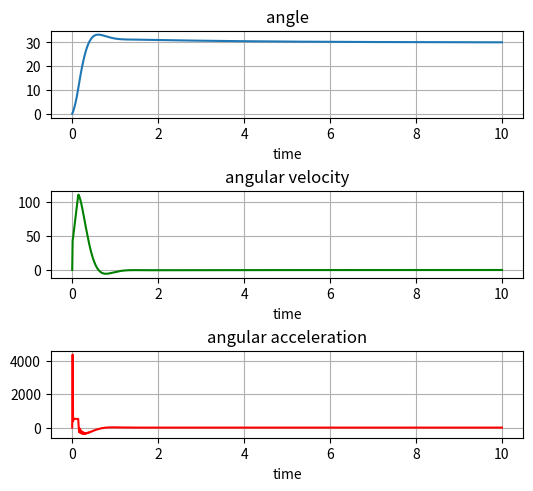

Write Python code to recreate this figure.
from matplotlib import pyplot as plt
import numpy as np

class VehicleSimpleDynamic:
    def __init__(self, I_y, k_b, T_cmd, l, accInit, velInit, angleInit):
        """
        класс, который отвечает за динамику БЛА

        :param I_y: момент инерции
        :type I_y: float
        :param k_b: коэффициент тяги двигателя
        :type k_b: float
        :param T_cmd: Требуемая тяга
        :type T_cmd: int
        :param l: длина аппарата
        :type l: int
        :param accInit: начальное значение углового ускорения ЛА
        :type accInit: float
        :param velInit: начальное значение угловой скорости ЛА
        :type velInit: float
        :param angleInit: начальное значение углового положения
        :type angleInit: float

        """
        self.I_y = I_y
        self.k_b = k_b
        self.T_cmd = T_cmd
        self.l = l
        self.angle_acceleration = accInit
        self.angle_velocity = velInit
        self.angle = angleInit

    def build_dynamics_model(self, angle_acceleration_cmd):
        """
        построение модели динамики
        :param angle_acceleration_cmd: угловое ускорение
        :type angle_acceleration_cmd: float

        """
        w1 = angle_acceleration_cmd + self.T_cmd
        w2 = - angle_acceleration_cmd + self.T_cmd
        M_y = self.k_b * self.l * (w1 ** 2 - w2 ** 2)
        self.angle_acceleration = M_y / self.I_y

    def integrate(self, dt):
        """

        :param dt: шаг моделирования
        :type dt: float

        """
        # интегрируем ускорение методом эйлера
        self.angle_velocity += self.angle_acceleration * dt
        # Полученную скорость интегрируем для определения углового положения
        self.angle += self.angle_velocity * dt

    def calculateAngle(self, u, dt):
        """

        :param u: управляющие воздействие
        :type u: float
        :param dt: шаг моделирования
        :type dt: float

        """
        self.build_dynamics_model(u)
        self.integrate(dt)

    def getAngle(self):
        """

        :return: угол ЛА
        :rtype: float

        """
        return self.angle

    def getAcceleration(self):
        """

        :return: скорость ЛА
        :rtype: float

        """
        return self.angle_acceleration

    def getVelocity(self):
        """

         :return: ускорение
         :rtype: float

         """
        return self.angle_velocity


class AnglePosControlSystem():
    def __init__(self, k_p, k_i, k_d, controlLimit):
        """
        Система управления угловым положением ЛА

        :param k_p: коэффициент П регулятора
        :type k_p: float
        :param k_i: коэффициент И регулятора
        :type k_i: float
        :param k_d: коэффициент Д регулятора
        :type k_d: float
        :param controlLimit: ограничение по управляющему воздействию
        :type controlLimit: float

        """
        self.k_p = k_p
        self.k_i = k_i
        self.k_d = k_d
        self.desiredAngle = 0
        self.error = 0
        self.errorPast = 0
        self.integral = 0
        self.controlLimit = controlLimit

    def setDesiredAngle(self, desiredAngle):
        """

        :param desiredAngle: целевой угол ЛА
        :type desiredAngle: float

        """
        # данный метод устанавливает целевой угол ЛА,
        # к которому система с течением времени будет стремиться
        self.desiredAngle = desiredAngle

    def PID(self, currentAngle, dt):
        """

        :param currentAngle: текущий угол ЛА
        :type currentAngle: float
        :param dt: шаг моделирования
        :type dt: float

        """
        # Вычислим функцию ошибки
        self.error = self.desiredAngle - currentAngle
        # Вычисляем интеграл ошибки
        self.integral += self.error * dt
        # Рассчитаем целевую угловую скорость аппарата на основе ошибки
        angle_velocity = self.k_p * self.error + self.k_i * self.integral + \
            self.k_d * ((self.error - self.errorPast) / dt)
        # Установим предыдущую ошибку для использования в дальнейших итерациях
        self.errorPast = self.error
        # Вызовем звено насыщения для ограничения максимального управляющего воздействия
        angle_velocity = self.saturation(angle_velocity)
        return angle_velocity

    def saturation(self, inputVal):
        """

        :param inputVal: входное значение
        :type inputVal: float
        :return: выходное значение после прохождения проверки на ограничение
        :rtype: float

        """
        # Звено насыщения ограничивает размер входного параметра
        # На выходе метода абсолютное значение не может быть больше
        # заданного предела controlLimit
        if inputVal > self.controlLimit:
            inputVal = self.controlLimit
        elif inputVal < -self.controlLimit:
            inputVal = - self.controlLimit

        return inputVal


class AngleVelocityControlSystem():
    def __init__(self, k_p, k_i, k_d, angular_velocity):
        """
        Система управления угловой скоростью ЛА

        :param k_p: коэффициент П регулятора
        :type k_p: float
        :param k_i: коэффициент И регулятора
        :type k_i: float
        :param k_d: коэффициент Д регулятора
        :type k_d: float
        :param angular_velocity: угловая скорость (полученная из AnglePosControlSystem)
        :type angular_velocity: float

        """
        self.k_p = k_p
        self.k_i = k_i
        self.k_d = k_d
        self.angular_velocity = angular_velocity
        self.error = 0
        self.errorPast = 0
        self.integral = 0

    def PID(self, currentAngVelocity, angular_velocity, dt):
        """

        :param currentAngVelocity: текущая угловая скорость ЛА
        :type currentAngVelocity: float
        :param dt: шаг моделирования
        :type dt: float

        """
        # Вычислим функцию ошибки
        self.error = currentAngVelocity - angular_velocity
        # Вычисляем интеграл ошибки
        self.integral += self.error * dt
        # Рассчитаем целевое ускорение аппарата на основе ошибки
        angle_acceleration = self.k_p * self.error + self.k_i * self.integral + \
            self.k_d * ((self.error - self.errorPast) / dt)
        # Установим предыдущую ошибку для использования в дальнейших итерациях
        self.errorPast = self.error
        return angle_acceleration


class Simulator():

    def __init__(self, Tend, dt, angle_pos_controller, angle_velocity_controller, dynamicModel):
        """
        :param Tend: конечное время моделирования
        :type Tend: float
        :param dt: шаг моделирования
        :type dt: float
        :param angle_pos_controller: объект системы управления угловым положением ЛА
        :type angle_pos_controller: AnglePosControlSystem
        :param angle_pos_controller: объект системы управления угловой скоростью ЛА
        :type angle_pos_controller: AngleVelocityControlSystem
        :param dynamicModel: объект модели ЛА
        :type dynamicModel: VehicleSimpleDynamic
        """
        self.dt = dt
        self.Tend = Tend
        self.angle_pos_controller = angle_pos_controller
        self.angle_velocity_controller = angle_velocity_controller
        self.dynamicModel = dynamicModel
        self.accList = []
        self.velList = []
        self.angleList = []
        self.timeList = []

    def runSimulation(self):
        """

        метод запускает моделирование системы от 0 до конечного времени Tend
        с шагом dt

        """
        # Задаем 0 время и начинаем расчет до тех пор, пока
        # время не достигнет конечного значения Tend
        time = 0
        while time <= self.Tend:
            # получаем угол ЛА
            angle = self.dynamicModel.getAngle()
            # Получаем угловую скорость ЛА
            vel = self.dynamicModel.getVelocity()
            # Получаем угловое ускорение ЛА
            acc = self.dynamicModel.getAcceleration()
            # Записываем полученные значения в списки
            # для дальнейшего построения графиков
            self.angleList.append(angle)
            self.velList.append(vel)
            self.accList.append(acc)

            # рассчитываем новое управляющие воздействие
            # на основе текущего угла (angle) ЛА
            angle_velocity = self.angle_pos_controller.PID(angle, self.dt)
            angle_acceleration = self.angle_velocity_controller.PID(angle_velocity, vel, self.dt)
            # Рассчитываем угол ЛА с учетом полученного
            # управляющего воздействия
            self.dynamicModel.calculateAngle(angle_acceleration, self.dt)
            # увеличиваем время на dt, то есть на шаг моделирования
            time += self.dt

    def showPlots(self):
        """
        метод строит графики на основе измерений полученных в
        ходе моделирования системы

        """
        # создадим список с отсечками времени для построения оси Ox
        time = [i for i in np.arange(0, self.Tend + self.dt, self.dt)]

        f = plt.figure(constrained_layout=True)
        gs = f.add_gridspec(3, 5)
        ax1 = f.add_subplot(gs[0, :-1])
        ax1.plot(time, self.angleList)
        ax1.grid()
        ax1.set_yticks([0, 10, 20, 30])
        ax1.set_title('angle')
        ax1.set_xlabel('time')

        ax2 = f.add_subplot(gs[1, :-1])
        ax2.plot(time, self.velList, "g")
        ax2.grid()
        ax2.set_title('angular velocity')
        ax2.set_xlabel('time')

        ax3 = f.add_subplot(gs[2, :-1])
        ax3.plot(time, self.accList, "r")
        ax3.grid()
        ax3.set_title('angular acceleration')
        ax3.set_xlabel('time')

        plt.show()


'''
 Объявим параметры для моделирования
'''
# Коэффициенты ПИД регулятора контура управления угловым положением
k_p = 150  # коэффициент Пропорционального регулирования
k_i = 50  # коэффициент Интегрального регулирования
k_d = 20  # коэффициент Дифференциального регулирования

# Коэффициенты ПИД регулятора контура управления угловой скоростью
k_p_tetta = 150  # коэффициент Пропорционального регулирования
k_i_tetta = 50  # коэффициент Интегрального регулирования
k_d_tetta = 10  # коэффициент Дифференциального регулирования

dt = 0.01  # шаг моделирования системы (одна сотая секунды)
Tend = 10  # конечное время моделирования (10 сек по заданию)

# угол, к которому система должно стремится
theta_cmd = 30
# начальное угловое положение
tetta = 0
# начальная угловая скорость
angular_velocity = 0
# момент инерции
I_y = 7.16914 * 10 ** -5
# длина
l = 0.17
# Коэффициент тяги двигателя ЛА
k_b = 3.9865 * 10 ** -8
# Требуемая тяга (любое положительное число согласно заданию)
T_cmd = 10

# Ограничение на угловую скорость двигателей рад/сек
motorSpeedLimit = 1000

'''
Создадим объект контроллера и объект для нашей математической модели
'''
angle_pos_controller = AnglePosControlSystem(k_p, k_i, k_d, motorSpeedLimit)
# Установим целевой угол для нашей системы
angle_pos_controller.setDesiredAngle(theta_cmd)

angle_velocity_controller = AngleVelocityControlSystem(k_p_tetta, k_i_tetta, k_d_tetta, angular_velocity)

uavSimpleDynamic = VehicleSimpleDynamic(I_y, k_b, T_cmd, l, 0, 0, 0)

"""
Создадим объект симулятора и передадим в него контроллер
и математическую модель
"""
sim = Simulator(Tend, dt, angle_pos_controller, angle_velocity_controller, uavSimpleDynamic)
sim.runSimulation()  # запуск симулятора
sim.showPlots()  # построение графиков
